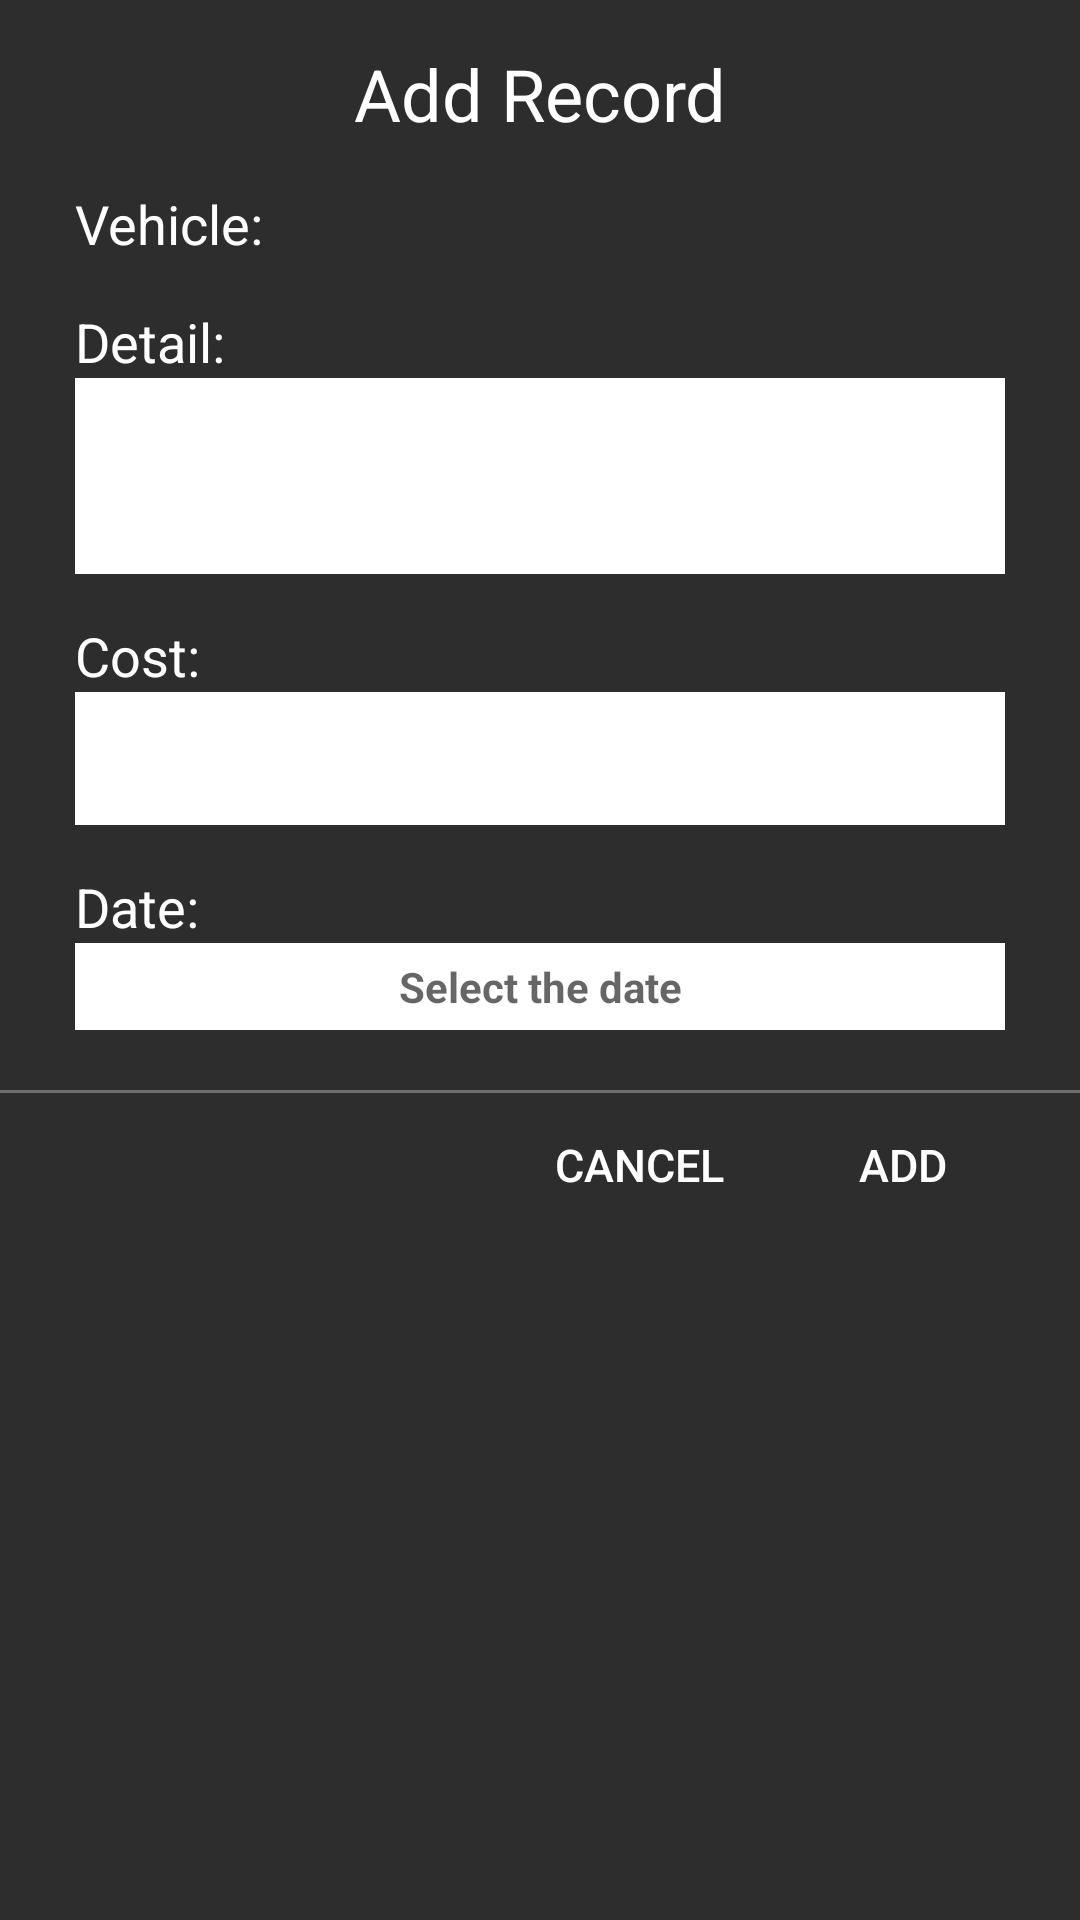

Produce the Android XML layout that renders to this screen, including the resource entries it uses.
<!-- AndroidManifest.xml: application theme Theme.Talleringo -->
<!-- res/layout/form_add_record.xml -->
<?xml version="1.0" encoding="utf-8"?>
<LinearLayout xmlns:android="http://schemas.android.com/apk/res/android"
    xmlns:app="http://schemas.android.com/apk/res-auto"
    xmlns:tools="http://schemas.android.com/tools"
    android:orientation="vertical"
    android:layout_width="fill_parent"
    android:layout_height="match_parent"
    android:minWidth="400dp"
    android:paddingBottom="5dp"
    android:background="@color/gray_dark">
    <TextView
        android:layout_width="match_parent"
        android:layout_height="wrap_content"
        android:text="@string/title_add_record"
        android:textColor="@color/white"
        android:textSize="24sp"
        android:gravity="center"
        android:layout_marginTop="15dp"/>
    
    <ScrollView
        android:layout_width="match_parent"
        android:layout_height="wrap_content">
        <LinearLayout
            android:layout_width="match_parent"
            android:layout_height="wrap_content"
            android:orientation="vertical">

            <TextView
                android:layout_width="match_parent"
                android:layout_height="wrap_content"
                android:text="@string/add_maintenance_vehiculo"
                android:textColor="@color/white"
                android:textSize="18sp"
                android:gravity="start"
                android:layout_marginStart="25dp"
                android:layout_marginTop="15dp"/>
            <Spinner
                android:id="@+id/vehicle_text"
                android:layout_width="match_parent"
                android:layout_height="wrap_content"
                android:gravity="start"
                android:layout_marginLeft="25dp"
                android:layout_marginRight="25dp"
                android:background="@color/white"/>

            <TextView
                android:layout_width="match_parent"
                android:layout_height="wrap_content"
                android:text="@string/add_maintenance_detalle"
                android:textColor="@color/white"
                android:textSize="18sp"
                android:gravity="start"
                android:layout_marginStart="25dp"
                android:layout_marginTop="15dp"/>
            <EditText
                android:id="@+id/detail_text"
                android:layout_width="match_parent"
                android:layout_height="wrap_content"
                android:gravity="start"
                android:lines="2"
                android:inputType="textMultiLine"
                android:layout_marginLeft="25dp"
                android:layout_marginRight="25dp"
                android:background="@color/white"
                android:padding="10dp"
                android:autofillHints=""
                tools:ignore="LabelFor" />
            <TextView
                android:layout_width="match_parent"
                android:layout_height="wrap_content"
                android:text="@string/add_maintenance_cost"
                android:textColor="@color/white"
                android:textSize="18sp"
                android:gravity="start"
                android:layout_marginStart="25dp"
                android:layout_marginTop="15dp"/>
            <EditText
                android:id="@+id/cost_text"
                android:layout_width="match_parent"
                android:layout_height="wrap_content"
                android:gravity="start"
                android:lines="2"
                android:inputType="numberDecimal"
                android:layout_marginLeft="25dp"
                android:layout_marginRight="25dp"
                android:background="@color/white"
                android:padding="10dp"
                android:autofillHints=""
                tools:ignore="LabelFor" />

            <TextView
                android:layout_width="match_parent"
                android:layout_height="wrap_content"
                android:text="@string/add_record_date_completed"
                android:textColor="@color/white"
                android:textSize="18sp"
                android:gravity="start"
                android:layout_marginStart="25dp"
                android:layout_marginTop="15dp"/>
            <TextView
                android:id="@+id/date_text"
                android:layout_width="match_parent"
                android:layout_height="wrap_content"
                android:gravity="center"
                android:layout_marginLeft="25dp"
                android:layout_marginRight="25dp"
                android:background="@color/white"
                android:hint="@string/hint_date"
                android:textStyle="bold"
                android:padding="5dp" />
        </LinearLayout>
    </ScrollView>
    <LinearLayout
        android:layout_marginTop="20sp"
        android:background="@color/gray_ligth"
        android:layout_width="match_parent"
        android:layout_height="1dp">
    </LinearLayout>
    <LinearLayout
        android:orientation="horizontal"
        android:layout_width="match_parent"
        android:gravity="end"
        android:paddingEnd="15dp"
        android:paddingStart="0dp"
        android:layout_height="wrap_content">

        <Button
            android:id="@+id/btn_cancel_vehicle"
            android:layout_width="wrap_content"
            android:layout_height="wrap_content"
            android:textColor="@color/white"
            android:textSize="15sp"
            android:padding="10dp"
            android:text="@string/btn_cancel"
            android:textAlignment="center"
            android:foreground="?android:attr/selectableItemBackground"
            android:clickable="true"
            android:focusable="true"
            android:background="#00FF0000"
            tools:ignore="ButtonStyle,UnusedAttribute" />
        <Button
            android:id="@+id/btn_add_vehicle"
            android:layout_width="wrap_content"
            android:layout_height="wrap_content"
            android:textColor="@color/white"
            android:textSize="15sp"
            android:padding="10dp"
            android:text="@string/btn_add"
            android:background="#00FF0000"
            android:foreground="?android:attr/selectableItemBackground"
            android:clickable="true"
            android:focusable="true"
            android:textAlignment="center"
            tools:ignore="ButtonStyle,UnusedAttribute" />
    </LinearLayout>
</LinearLayout>
<!-- resources referenced by this layout -->
<resources>
  <color name="gray_dark">#2D2D2D</color>
  <color name="gray_ligth">#6D6D6D</color>
  <color name="white">#FFFFFFFF</color>
  <string name="add_maintenance_cost">Cost:</string>
  <string name="add_maintenance_detalle">Detail:</string>
  <string name="add_maintenance_vehiculo">Vehicle:</string>
  <string name="add_record_date_completed">Date:</string>
  <string name="btn_add">Add</string>
  <string name="btn_cancel">Cancel</string>
  <string name="hint_date">Select the date</string>
  <string name="title_add_record">Add Record</string>
  <style name="Theme.Talleringo" parent="Theme.MaterialComponents.DayNight.NoActionBar">
          
          <item name="colorPrimary">@color/gray</item>
          <item name="colorPrimaryVariant">@color/light_gray</item>
          <item name="colorOnPrimary">@color/dark_gray</item>
          
          <item name="colorSecondary">@color/light_gray_1</item>
          <item name="colorSecondaryVariant">@color/light_gray_2</item>
          <item name="colorOnSecondary">@color/dark_blue</item>
          
          <item name="android:statusBarColor" tools:targetApi="l">?attr/colorPrimaryVariant</item>
          
          <item name="itemBackground">@color/light_gray</item>
      </style>
  <color name="gray">#37474f</color>
  <color name="light_gray">#62727b</color>
  <color name="dark_gray">#102027</color>
  <color name="light_gray_1">#455a64</color>
  <color name="light_gray_2">#718792</color>
  <color name="dark_blue">#1c313a</color>
</resources>
